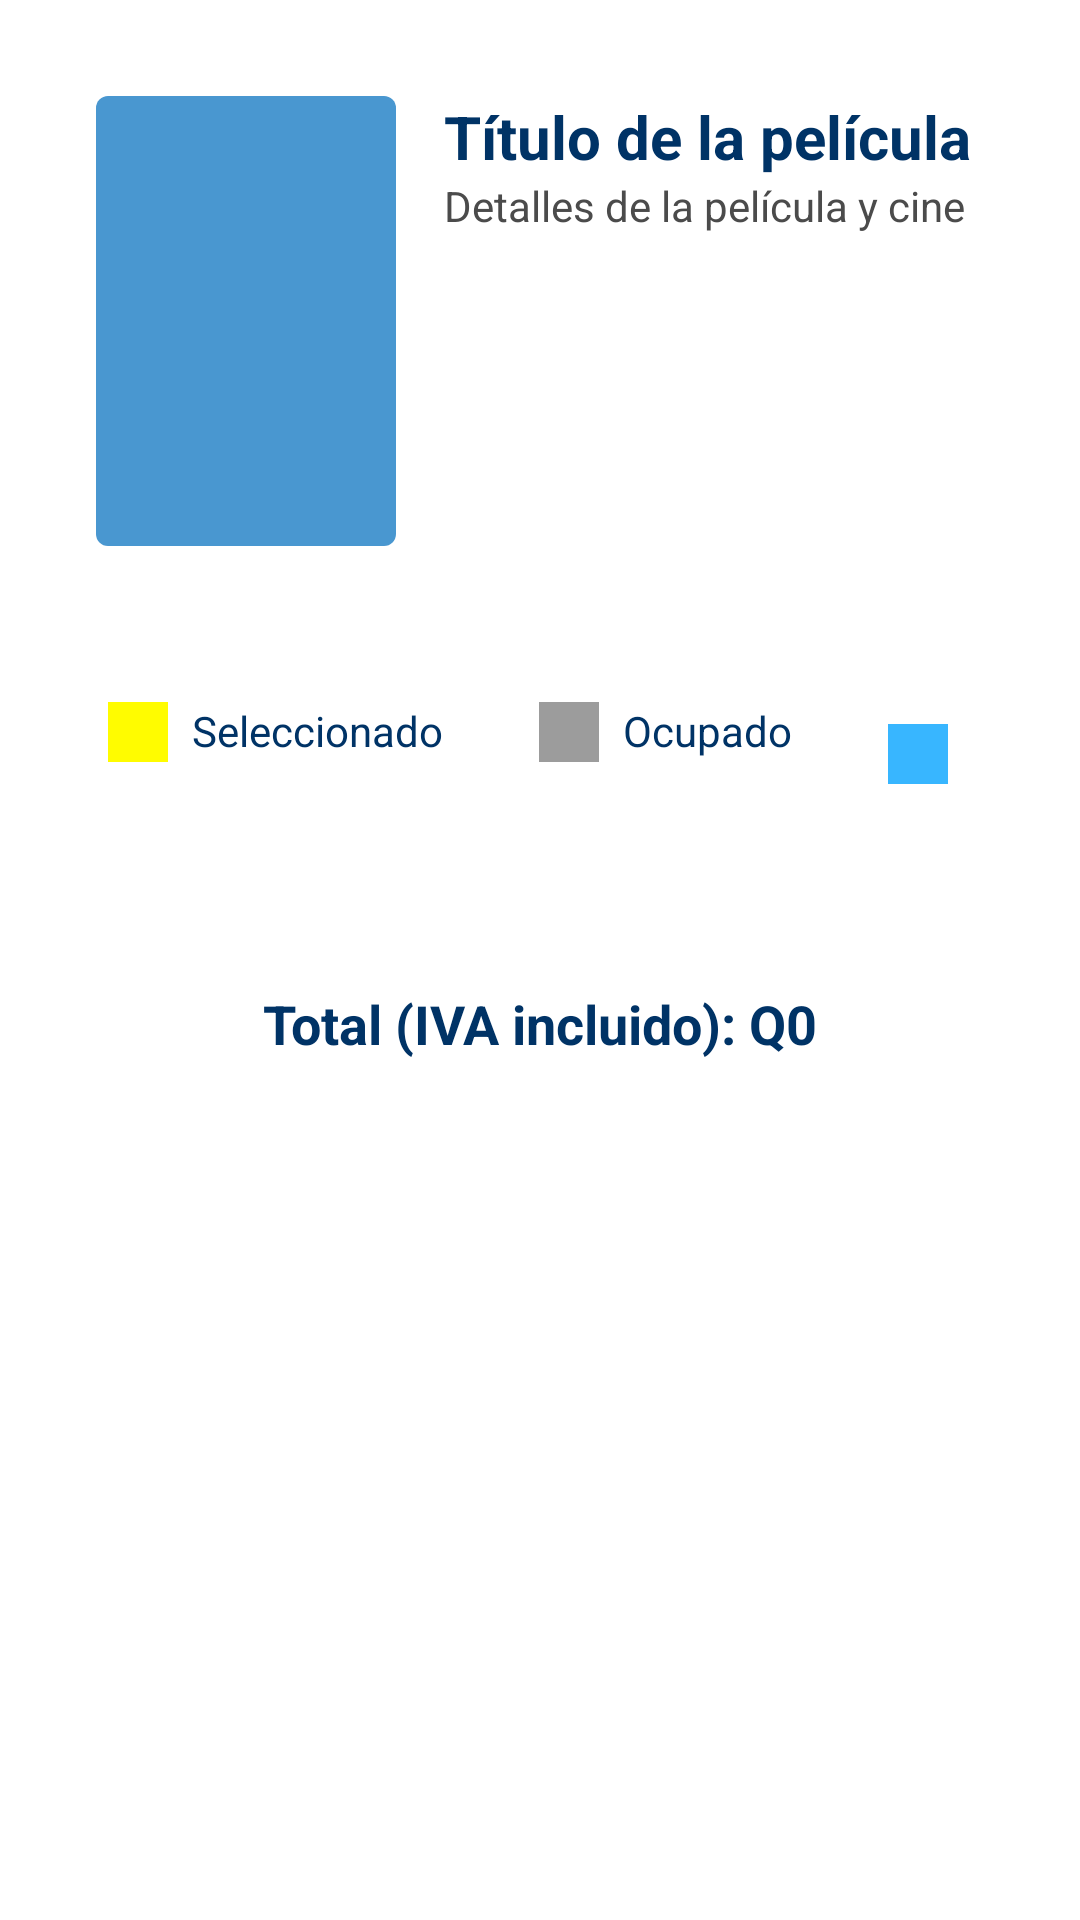

Write the Android layout XML for this screen, with the resource values it uses.
<!-- AndroidManifest.xml: activity theme Theme.GuateCinema -->
<!-- res/layout/activity_seleccion_asientos.xml -->
<androidx.constraintlayout.widget.ConstraintLayout
    xmlns:android="http://schemas.android.com/apk/res/android"
    xmlns:app="http://schemas.android.com/apk/res-auto"
    xmlns:tools="http://schemas.android.com/tools"
    android:layout_width="match_parent"
    android:layout_height="match_parent"
    android:padding="16dp"
    tools:context=".SeleccionAsientosActivity"
    android:background="@color/colorBackground">

    
    <LinearLayout
        android:id="@+id/movie_info_layout"
        android:orientation="horizontal"
        android:layout_width="match_parent"
        android:layout_height="wrap_content"
        android:padding="16dp"
        android:background="@drawable/card_background"
        android:elevation="4dp"
        app:layout_constraintTop_toTopOf="parent"
        app:layout_constraintStart_toStartOf="parent"
        app:layout_constraintEnd_toEndOf="parent">

        
        <ImageView
            android:id="@+id/moviePoster"
            android:layout_width="100dp"
            android:layout_height="150dp"
            android:layout_marginEnd="16dp"
            android:src="@drawable/sample_movie_poster"
            android:contentDescription="Poster de la película"
            android:scaleType="centerCrop"
            android:background="@drawable/card_background" />

        
        <LinearLayout
            android:orientation="vertical"
            android:layout_width="0dp"
            android:layout_height="wrap_content"
            android:layout_weight="1">

            <TextView
                android:id="@+id/movieTitle"
                android:layout_width="wrap_content"
                android:layout_height="wrap_content"
                android:text="Título de la película"
                android:textStyle="bold"
                android:textColor="@color/colorTextPrimary"
                android:textSize="20sp"
                android:maxLines="2" />

            <TextView
                android:id="@+id/movieDetails"
                android:layout_width="wrap_content"
                android:layout_height="wrap_content"
                android:text="Detalles de la película y cine"
                android:textColor="@color/colorTextSecondary"
                android:textSize="14sp" />
        </LinearLayout>
    </LinearLayout>

    
    <LinearLayout
        android:id="@+id/seat_status"
        android:layout_width="wrap_content"
        android:layout_height="75dp"
        android:layout_marginTop="16dp"
        android:background="@drawable/card_background"
        android:elevation="4dp"
        android:orientation="horizontal"
        android:padding="12dp"
        app:layout_constraintEnd_toEndOf="parent"
        app:layout_constraintStart_toStartOf="parent"
        app:layout_constraintTop_toBottomOf="@id/movie_info_layout">

        

        <TextView
            android:layout_width="wrap_content"
            android:layout_height="wrap_content"
            android:drawableLeft="@drawable/seat_selecte"
            android:drawablePadding="8dp"
            android:padding="8dp"
            android:text="Seleccionado"
            android:textColor="@color/colorTextPrimary" />

        <TextView
            android:layout_width="wrap_content"
            android:layout_height="wrap_content"
            android:layout_marginStart="16dp"
            android:drawableLeft="@drawable/seat_occupie"
            android:drawablePadding="8dp"
            android:padding="8dp"
            android:text="Ocupado"
            android:textColor="@color/colorTextPrimary" />

        <TextView
            android:layout_width="wrap_content"
            android:layout_height="wrap_content"
            android:layout_marginStart="16dp"
            android:drawableLeft="@drawable/seat_available"
            android:drawablePadding="8dp"
            android:padding="8dp"
            android:text="Disponible"
            android:textColor="@color/colorTextPrimary" />
    </LinearLayout>

    
    <GridLayout
        android:id="@+id/gridLayoutAsientos"
        android:layout_width="wrap_content"
        android:layout_height="wrap_content"
        android:columnCount="4"
        android:rowCount="5"
        app:layout_constraintTop_toBottomOf="@id/seat_status"
        app:layout_constraintStart_toStartOf="parent"
        app:layout_constraintEnd_toEndOf="parent"
        android:layout_marginTop="8dp"
        android:padding="8dp" />

    
    <TextView
        android:id="@+id/textViewTotal"
        android:layout_width="wrap_content"
        android:layout_height="wrap_content"
        android:text="Total (IVA incluido): Q0"
        android:textSize="18sp"
        android:textColor="@color/colorTextPrimary"
        android:textStyle="bold"
        app:layout_constraintTop_toBottomOf="@id/gridLayoutAsientos"
        app:layout_constraintStart_toStartOf="parent"
        app:layout_constraintEnd_toEndOf="parent"
        android:layout_marginTop="16dp" />

    
    <Button
        android:id="@+id/buttonSiguiente"
        android:layout_width="wrap_content"
        android:layout_height="wrap_content"
        android:text="Siguiente"
        android:textSize="16sp"
        android:textColor="@color/colorButtonText"
        android:backgroundTint="@color/colorButton"
        app:layout_constraintTop_toBottomOf="@id/textViewTotal"
        app:layout_constraintStart_toStartOf="parent"
        app:layout_constraintEnd_toEndOf="parent"
        android:layout_marginTop="16dp" />

</androidx.constraintlayout.widget.ConstraintLayout>
<!-- resources referenced by this layout -->
<resources>
  <color name="colorBackground">#FFFFFF</color>
  <color name="colorButton">#4997D0</color>
  <color name="colorButtonText">#FFFFFF</color>
  <color name="colorTextPrimary">#003366</color>
  <color name="colorTextSecondary">#4B4B4B</color>
  <!-- drawable sample_movie_poster (drawable) -->
  <?xml version="1.0" encoding="utf-8"?>
  <shape xmlns:android="http://schemas.android.com/apk/res/android">
      <solid android:color="@color/colorPrimary" />
      <corners android:radius="4dp" />
      <padding android:top="8dp" android:bottom="8dp" android:left="8dp" android:right="8dp"/>
  </shape>
  <!-- drawable seat_available: png bitmap (drawable, 1399 bytes) -->
  <!-- drawable seat_occupie: png bitmap (drawable, 1392 bytes) -->
  <!-- drawable seat_selecte: png bitmap (drawable, 1399 bytes) -->
  <style name="Theme.GuateCinema" parent="Theme.MaterialComponents.DayNight.DarkActionBar">
          
          <item name="colorPrimary">@color/colorPrimary</item>
          <item name="colorPrimaryVariant">@color/colorPrimaryDark</item>
          <item name="colorAccent">@color/colorAccent</item>
  
          
          <item name="android:windowBackground">@color/colorBackground</item>
          <item name="android:textColorPrimary">@color/colorTextPrimary</item>
          <item name="android:textColorSecondary">@color/colorTextSecondary</item>
  
          
          <item name="buttonStyle">@style/Widget.Button.CustomButton</item>
  
          
          <item name="android:statusBarColor">@color/colorPrimaryDark</item>
          <item name="android:navigationBarColor">@color/colorPrimary</item>
      </style>
  <color name="colorPrimary">#4997D0</color>
  <color name="colorPrimaryDark">#003366</color>
  <color name="colorAccent">#FFFFFF</color>
  <style name="Widget.Button.CustomButton" parent="Widget.MaterialComponents.Button">
          <item name="android:backgroundTint">@color/colorButton</item>
          <item name="android:textColor">@color/colorButtonText</item>
      </style>
</resources>
